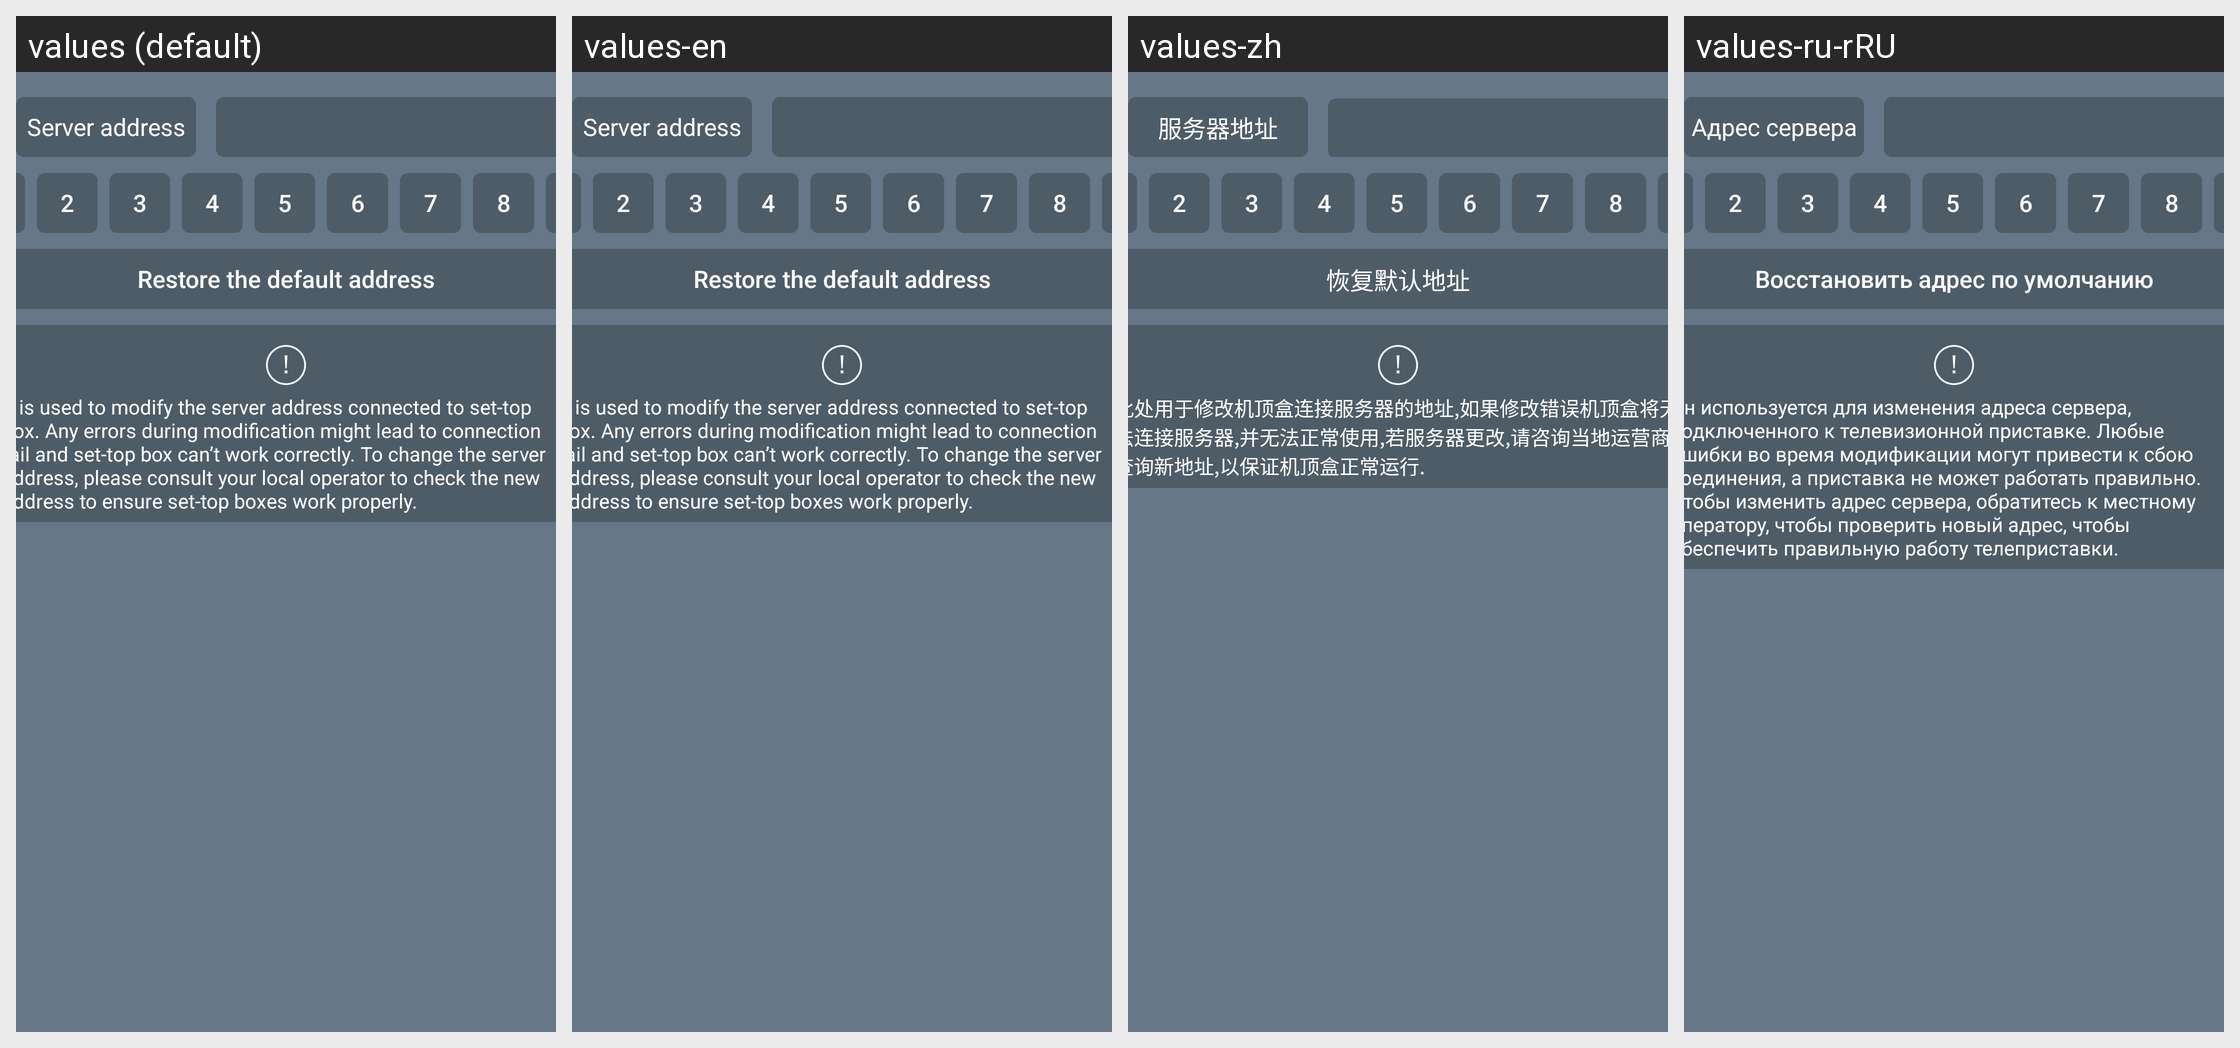

Here is an Android app screen in its default locale and in the app's own translations. Write out the translated-string differences for the strings that appear on this screen.
Android screen res/layout/activity_login_setting.xml rendered under 4 locales, left to right: values (default), values-en, values-zh, values-ru-rRU. Device: Nexus 5 (rendered at 1080×1920; each locale shown at half size, 540×960, under a caption strip naming it); theme AppTheme.
Other locales in the repository, not shown: values-en-rUS, values-hy-rAM, values-th-rTH, values-zh-rCN.
Strings drawn on this screen, with the default value and each locale's value (text and hints the layout hard-codes, and strings that could not be matched under every locale, appear in the picture but are not listed):

server_address
  values: Server address
  values-en: Server address
  values-zh: 服务器地址
  values-ru-rRU: Адрес сервера

recovery_address
  values: Restore the default address
  values-en: Restore the default address
  values-zh: 恢复默认地址
  values-ru-rRU: Восстановить адрес по умолчанию

label_setting_host_tips
  values: It is used to modify the server address connected to set-top box. Any errors during modification might lead to connection fail and set-top box can’t work correctly. To change the server address, please consult your local operator to check the new address to ensure set-top boxes work properly.
  values-en: It is used to modify the server address connected to set-top box. Any errors during modification might lead to connection fail and set-top box can’t work correctly. To change the server address, please consult your local operator to check the new address to ensure set-top boxes work properly.
  values-zh: 此处用于修改机顶盒连接服务器的地址,如果修改错误机顶盒将无法连接服务器,并无法正常使用,若服务器更改,请咨询当地运营商查询新地址,以保证机顶盒正常运行.
  values-ru-rRU: Он используется для изменения адреса сервера, подключенного к телевизионной приставке. Любые ошибки во время модификации могут привести к сбою соединения, а приставка не может работать правильно. Чтобы изменить адрес сервера, обратитесь к местному оператору, чтобы проверить новый адрес, чтобы обеспечить правильную работу телеприставки.
